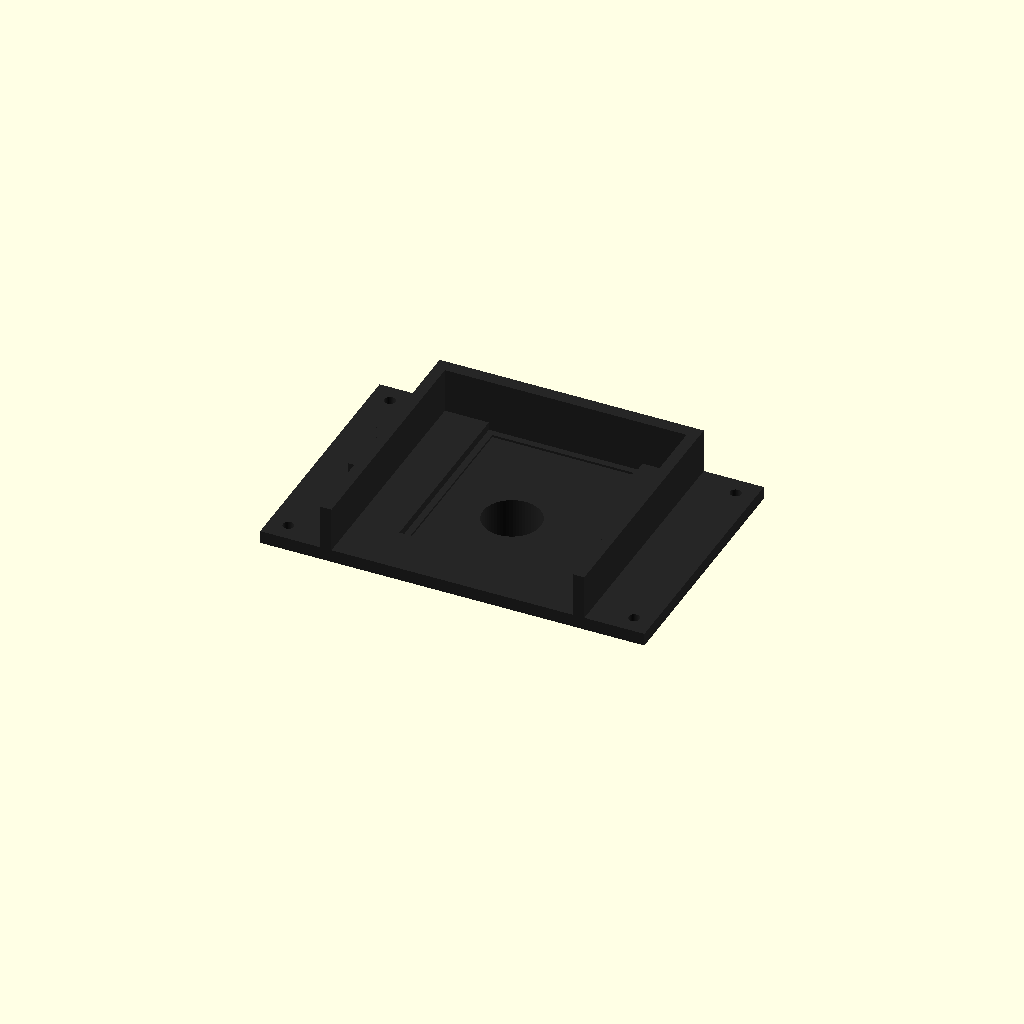
Cell 1 — every parameter at its default value.
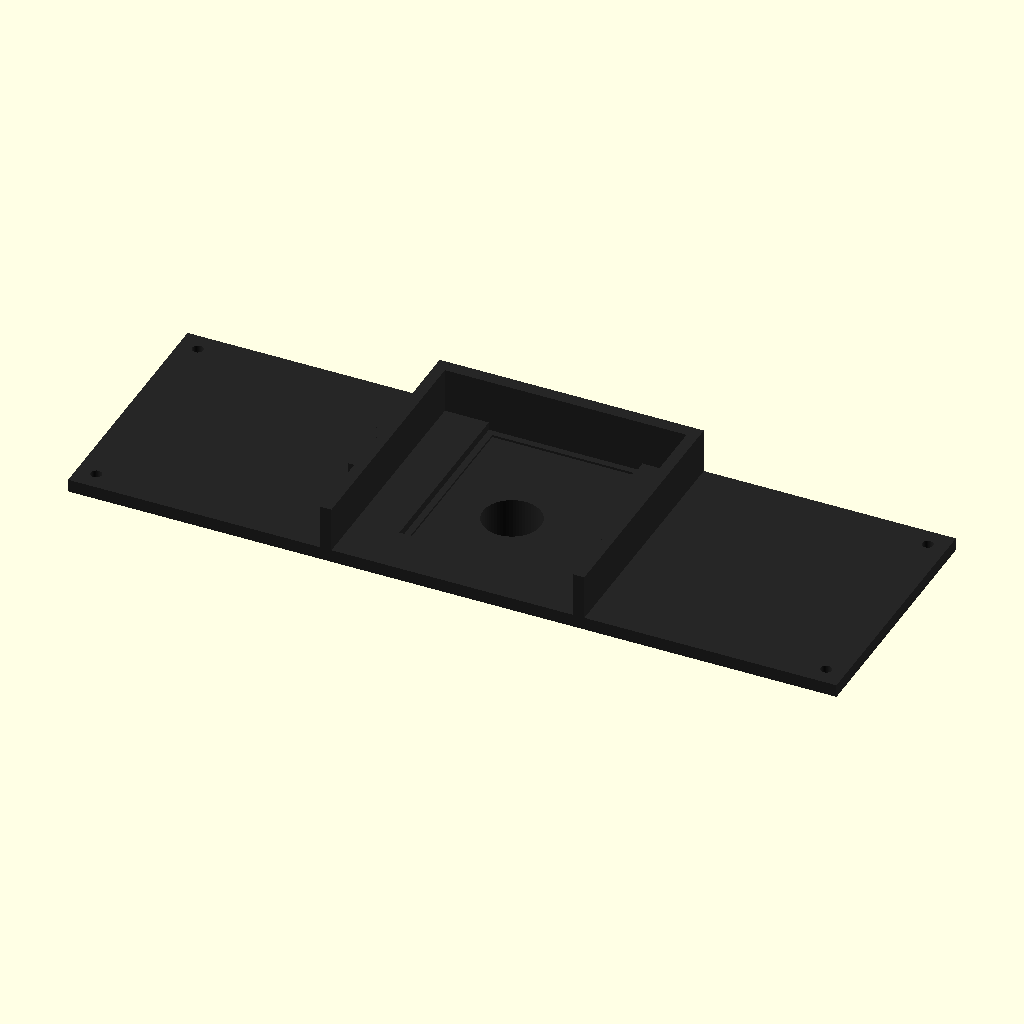
Cell 2 — box_w set to 240, the other parameters unchanged.
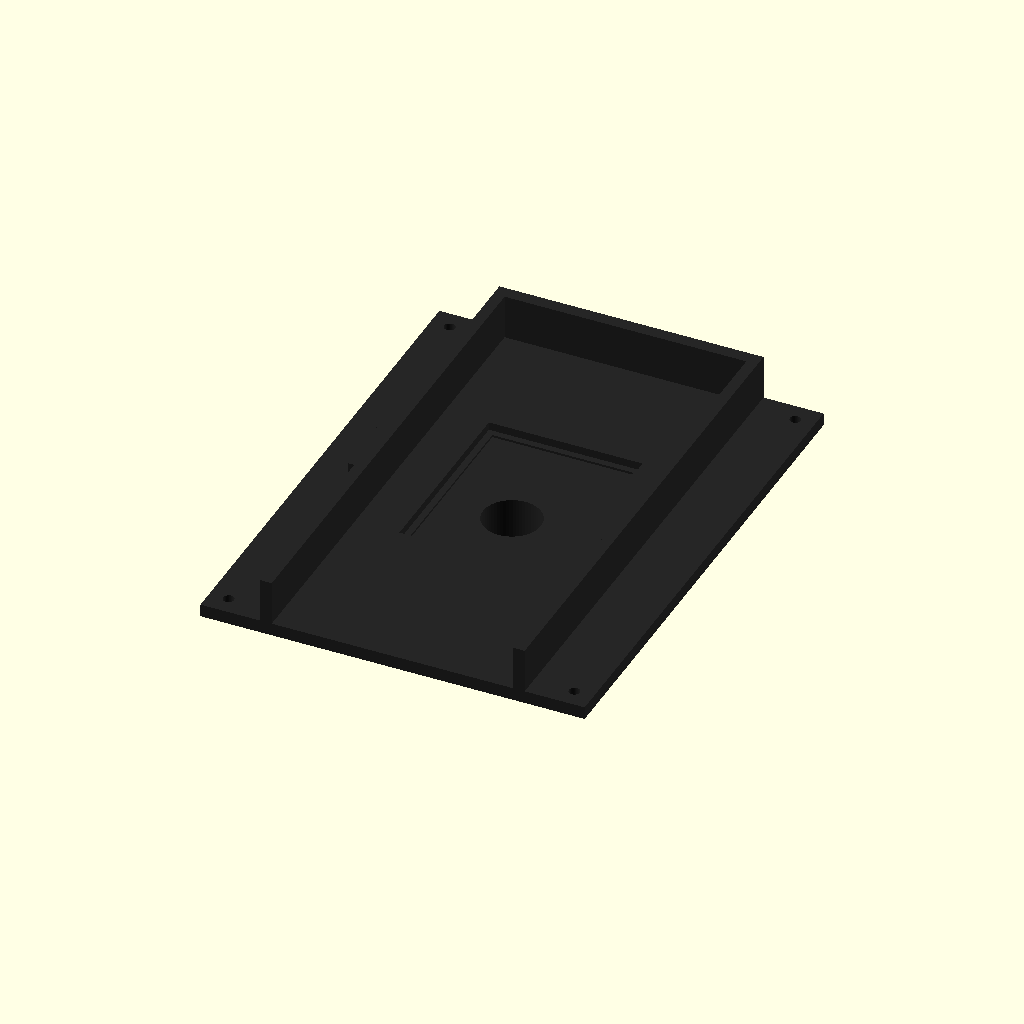
Cell 3: the same model with box_l = 160.
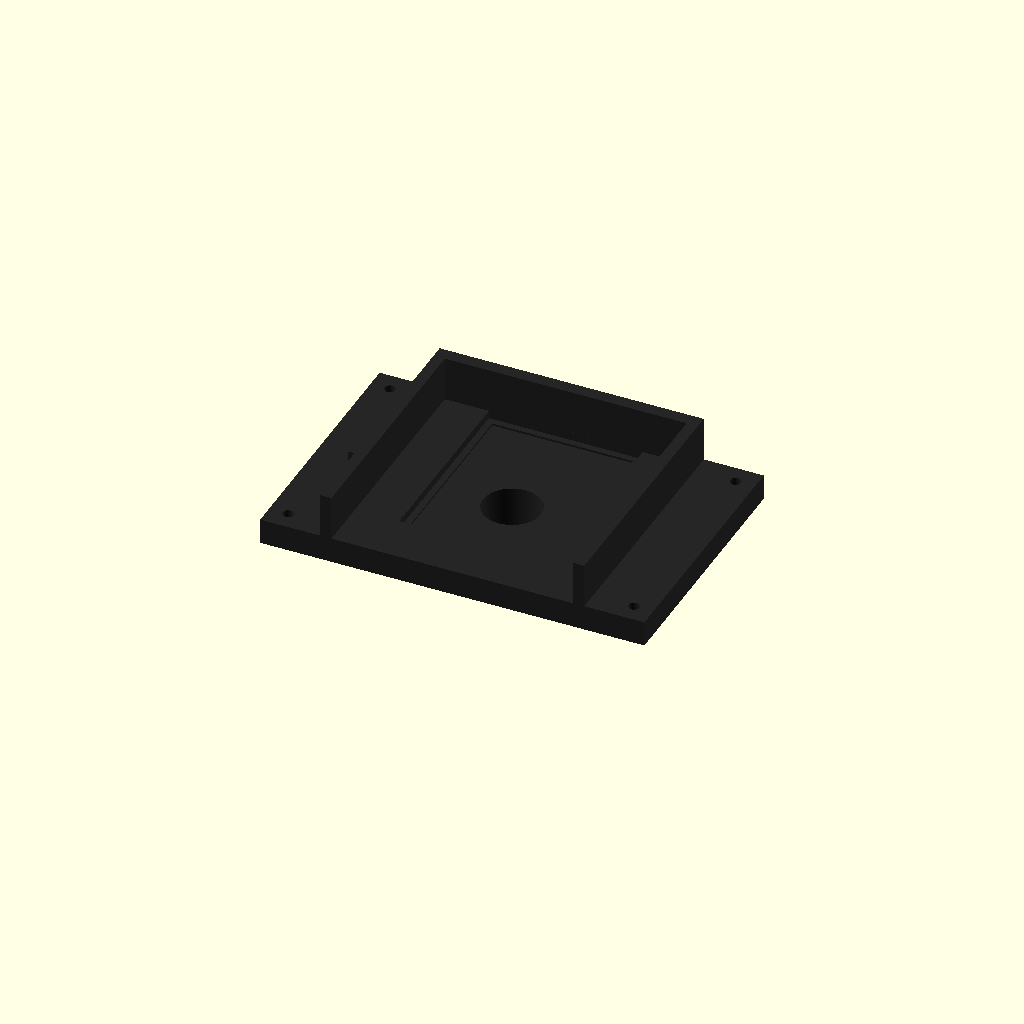
Cell 4: lid_thick = 8 (everything else at default).
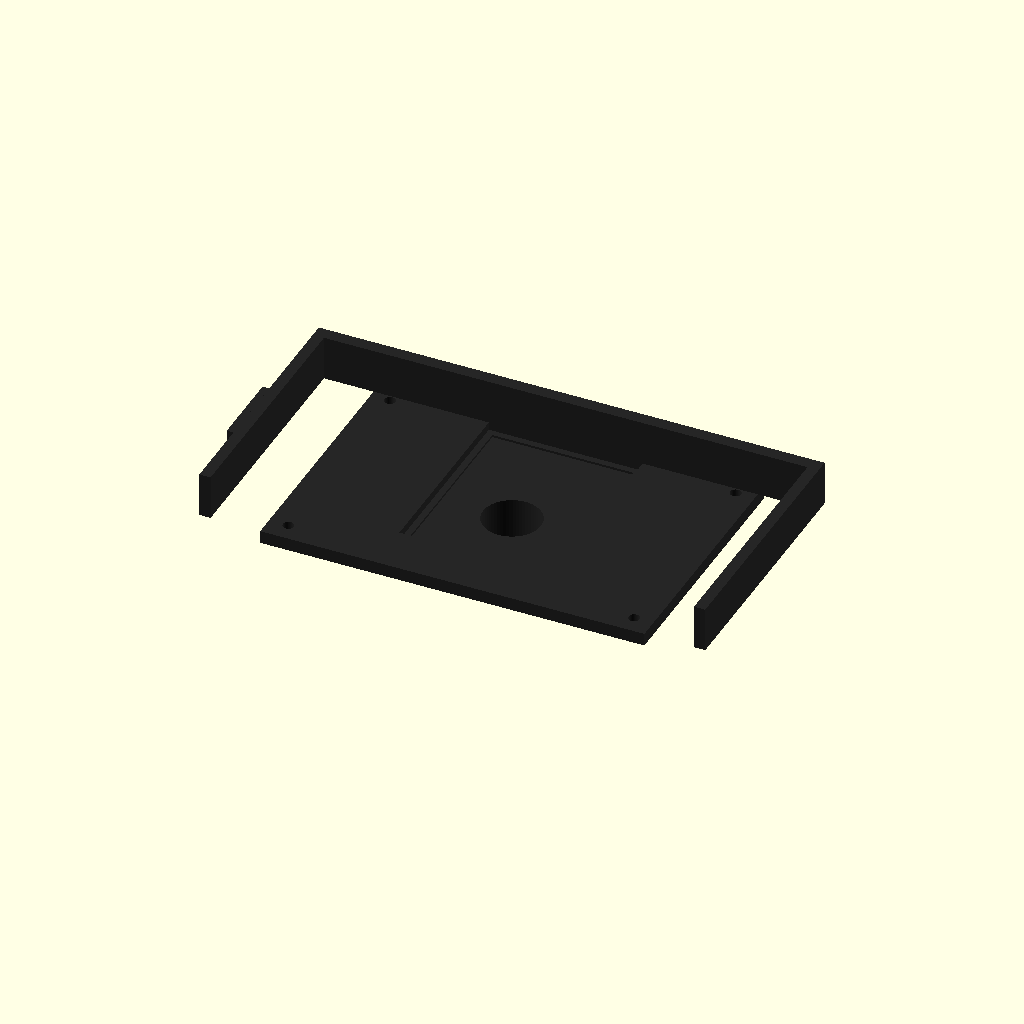
Cell 5: oppo_width = 151 (everything else at default).
All cells are drawn from one camera (rotation 55°, 0°, 25°, orthographic, colour scheme Cornfield), so only the parameter changes between them.
Source of the model, chewa/dark_chamber_oppo_mount.scad:
// =============================================================================
// โครงการวิจัย: การพัฒนาชุดวิเคราะห์ปริมาณไนโตรเจนและฟอสฟอรัสในดินแบบพกพาด้วยหลักการสะท้อนแสงร่วมกับปัญญาประดิษฐ์
// หัวหน้าโครงการ: ผศ.ดร.ชีวะ ทัศนา (มหาวิทยาลัยราชภัฏรำไพพรรณี)
// ชื่องาน: โมเดลฝาบนแท่นจับยึดสมาร์ทโฟน OPPO เฉพาะทาง (Custom OPPO Smartphone Mount Lid)
// ไฟล์: dark_chamber_oppo_mount.scad
// =============================================================================

$fn = 60; // ความละเอียดของส่วนโค้ง

// พารามิเตอร์ขนาดกล่อง Dark Chamber หลัก
box_w           = 120.0; // ความกว้างฝาปิด (มม.)
box_l           = 80.0;  // ความยาวฝาปิด (มม.)
lid_thick       = 4.0;   // ความหนาแผ่นฝาปิด

// พารามิเตอร์เฉพาะสำหรับสมาร์ทโฟน OPPO (Reno / Find / A Series)
oppo_width      = 75.5;  // ความกว้างตัวเครื่องรวมเคสบาง (มม.)
oppo_thick      = 8.5;   // ความหนาตัวเครื่อง (มม.)
rail_height     = 14.0;  // ความสูงปีกประคองด้านข้าง
camera_bump_w   = 44.0;  // ความกว้างเบ้าโมดูลกล้องนูน OPPO
camera_bump_l   = 56.0;  // ความยาวเบ้าโมดูลกล้องนูน OPPO
camera_bump_d   = 3.2;   // ความลึกหลุมรับโมดูลกล้อง
aperture_dia    = 18.0;  // ช่องรับแสง 0 องศา สู่เลนส์หลัก

// พารามิเตอร์ปะเก็นยางกันแสง EVA รอบโมดูลกล้อง OPPO
gasket_trench_w = 48.0;
gasket_trench_l = 60.0;
gasket_depth    = 2.5;

module oppo_mount_lid() {
    difference() {
        union() {
            // 1. แผ่นฝาบนปิดกล่องหลัก
            translate([-box_w/2, -box_l/2, 0])
                cube([box_w, box_l, lid_thick]);

            // 2. ปีกประคองขอบเครื่อง OPPO ซ้าย-ขวา
            translate([-oppo_width/2 - 3.5, -box_l/2, lid_thick])
                cube([3.5, box_l, rail_height]);
            translate([oppo_width/2, -box_l/2, lid_thick])
                cube([3.5, box_l, rail_height]);

            // 3. ปีกประคองหัวเครื่องด้านบน
            translate([-oppo_width/2, box_l/2 - 4.0, lid_thick])
                cube([oppo_width, 4.0, rail_height]);

            // 4. กรวยดักแสงทางเดินแสง 0 องศา ยื่นลงไปในกล่องมืด
            translate([0, 0, -12.0])
                cylinder(d1=aperture_dia + 2, d2=aperture_dia + 8, h=12.0);
                
            // 5. ตัวล็อกเขี้ยวเลื่อนด้านข้าง (Side Lock Catch)
            translate([-oppo_width/2 - 8.0, -12.0, lid_thick])
                cube([5.0, 24.0, 10.0]);
        }

        // --- ส่วนที่เจาะออก (Subtractions) ---

        // A. รูรับแสงตั้งฉาก 0 องศา มุ่งสู่ผิวหน้าดินในถาด
        translate([0, 0, -13.0])
            cylinder(d=aperture_dia, h=25.0);

        // B. หลุมเบ้ารองรับโมดูลกล้องนูนของ OPPO (Camera Island Recess)
        translate([-camera_bump_w/2, -camera_bump_l/2 + 6, lid_thick - camera_bump_d])
            cube([camera_bump_w, camera_bump_l, camera_bump_d + 0.1]);

        // C. ร่องวางแผ่นปะเก็นยางโฟม EVA สีดำซีลกันแสงรั่ว 100%
        translate([-gasket_trench_w/2, -gasket_trench_l/2 + 6, lid_thick - gasket_depth])
            difference() {
                cube([gasket_trench_w, gasket_trench_l, gasket_depth + 0.1]);
                translate([2.5, 2.5, -0.1])
                    cube([gasket_trench_w - 5.0, gasket_trench_l - 5.0, gasket_depth + 0.3]);
            }

        // D. ช่องเว้นสำหรับเสียบสาย USB-C OTG ด้านล่างเครื่อง
        translate([-12.0, -box_l/2 - 1.0, lid_thick])
            cube([24.0, 8.0, 12.0]);

        // E. รูขันสกรู M3 ยึดเข้ากับกล่องหลัก 4 จุด
        translate([-box_w/2 + 6, -box_l/2 + 6, -1]) cylinder(d=3.4, h=lid_thick + 2);
        translate([box_w/2 - 6, -box_l/2 + 6, -1])  cylinder(d=3.4, h=lid_thick + 2);
        translate([-box_w/2 + 6, box_l/2 - 6, -1])  cylinder(d=3.4, h=lid_thick + 2);
        translate([box_w/2 - 6, box_l/2 - 6, -1])   cylinder(d=3.4, h=lid_thick + 2);
    }
}

// แสดงผลโมเดลสีดำด้าน
color([0.15, 0.15, 0.15, 1.0])
    oppo_mount_lid();
Parameter table extracted from the source (name, type, default, range or options):
box_w: number, default 120
box_l: number, default 80
lid_thick: number, default 4
oppo_width: number, default 75.5
oppo_thick: number, default 8.5
rail_height: number, default 14
camera_bump_w: number, default 44
camera_bump_l: number, default 56
camera_bump_d: number, default 3.2
aperture_dia: number, default 18
gasket_trench_w: number, default 48
gasket_trench_l: number, default 60
gasket_depth: number, default 2.5
